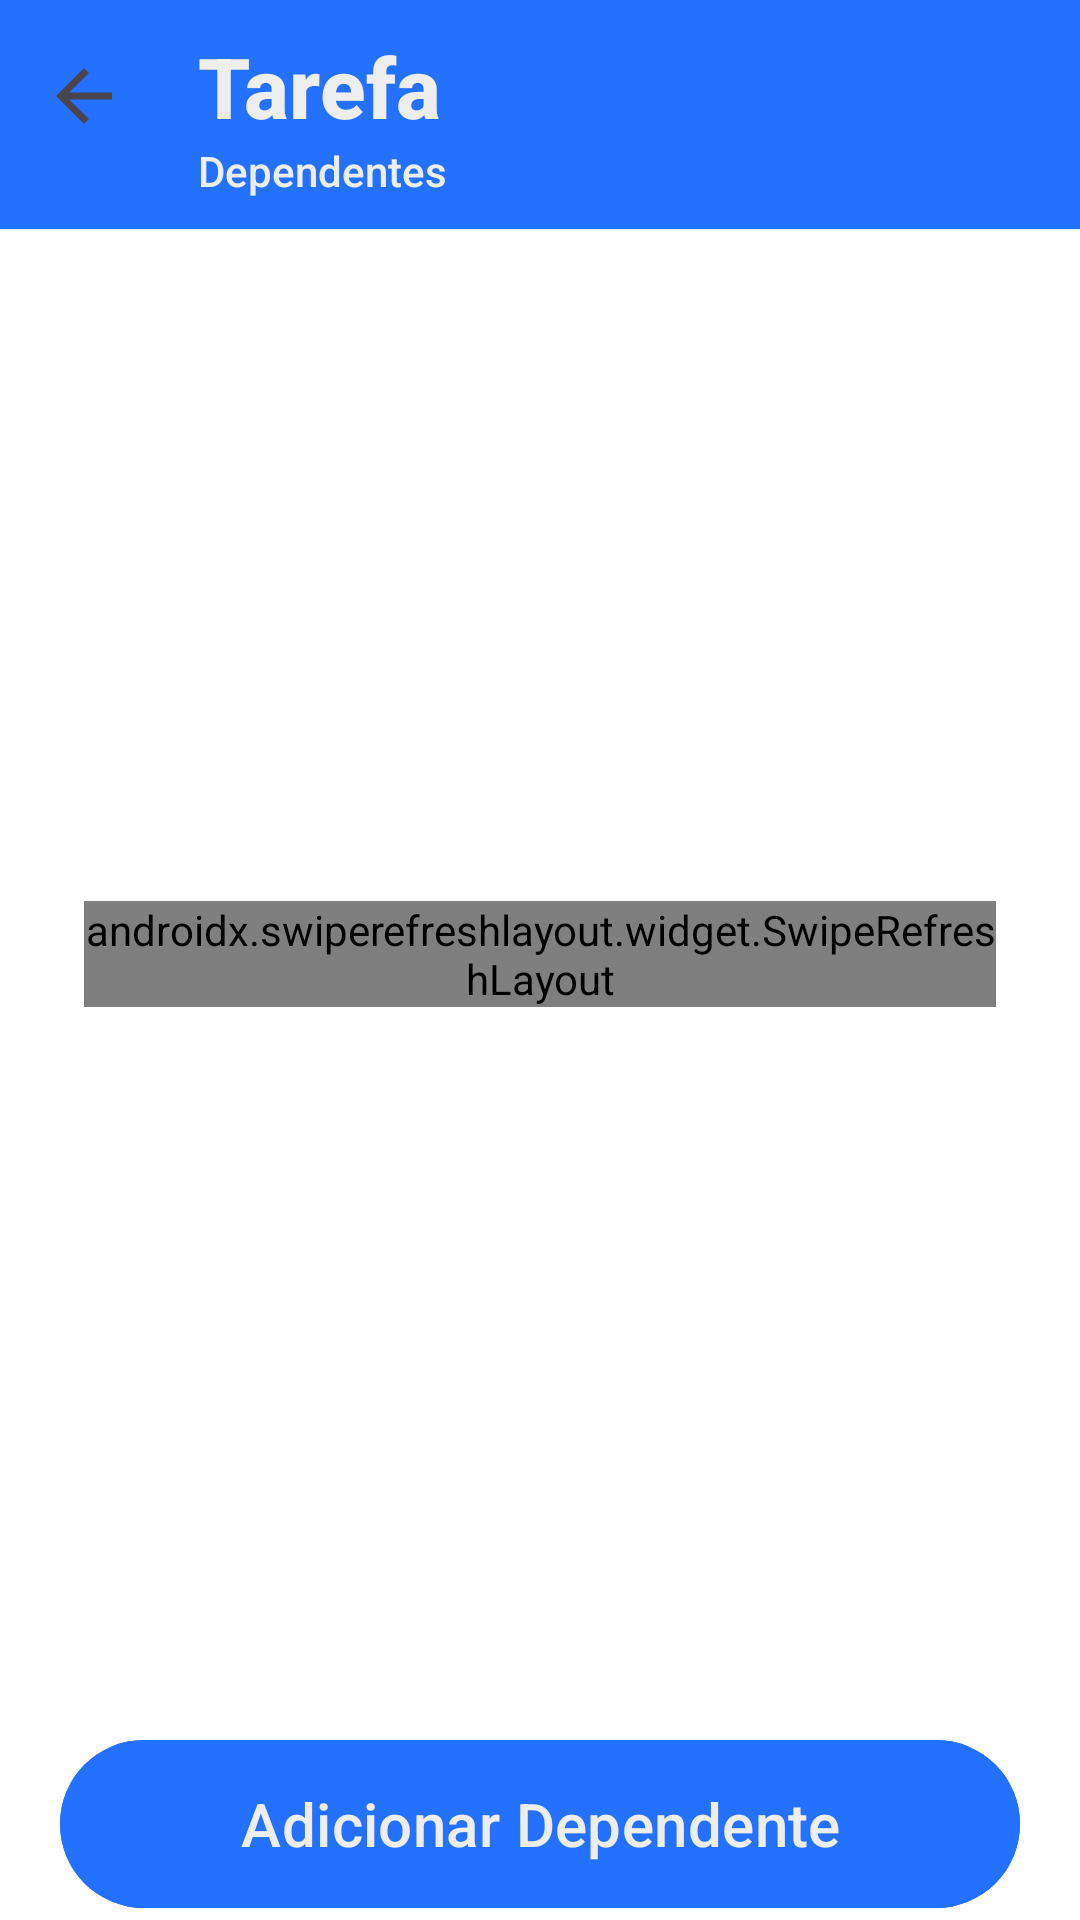

Layout XML and referenced resources for this Android screen:
<!-- AndroidManifest.xml: application theme Theme.CasaSync -->
<!-- res/layout/fragment_house.xml -->
<?xml version="1.0" encoding="utf-8"?>
<androidx.constraintlayout.widget.ConstraintLayout xmlns:android="http://schemas.android.com/apk/res/android"
    xmlns:app="http://schemas.android.com/apk/res-auto"
    android:id="@+id/house"
    android:layout_width="match_parent"
    android:layout_height="match_parent"
    android:background="?attr/colorSurface">

    
    <com.google.android.material.appbar.MaterialToolbar
        android:id="@+id/topBar"
        android:layout_width="match_parent"
        android:layout_height="wrap_content"
        android:background="?attr/colorPrimary"
        android:elevation="8dp"
        app:navigationIcon="@drawable/ico_arrow_back"
        app:navigationContentDescription="@string/button_back"
        app:navigationIconTint="?attr/colorControlNormal"
        app:layout_constraintTop_toTopOf="parent">

        <LinearLayout
            android:layout_width="match_parent"
            android:layout_height="match_parent"
            android:gravity="center"
            android:orientation="vertical"
            android:padding="10dp">

            <TextView
                android:id="@+id/title"
                android:layout_width="wrap_content"
                android:layout_height="wrap_content"
                style="@style/ToolbarTitleStyleMain"
                android:layout_gravity="start"
                android:text="@string/task"
                android:maxLines="1"
                android:ellipsize="end"
                android:textSize="28sp"
                android:textStyle="bold" />

            <TextView
                android:id="@+id/subtitle"
                android:layout_width="wrap_content"
                android:layout_height="wrap_content"
                style="@style/ToolbarSubTitleStyleMain"
                android:layout_gravity="start"
                android:text="@string/depentent"
                android:textSize="14sp" />
        </LinearLayout>

    </com.google.android.material.appbar.MaterialToolbar>

    <LinearLayout
        android:id="@+id/layoutHouse"
        android:layout_width="0dp"
        android:layout_height="0dp"
        android:layout_marginTop="60dp"
        android:gravity="center"
        android:orientation="vertical"
        android:padding="28dp"
        app:layout_constraintBottom_toTopOf="@id/btnAddDependent"
        app:layout_constraintEnd_toEndOf="parent"
        app:layout_constraintStart_toStartOf="parent"
        app:layout_constraintTop_toTopOf="parent" >

        <androidx.swiperefreshlayout.widget.SwipeRefreshLayout
            android:id="@+id/swipeRefresh"
            android:layout_width="wrap_content"
            android:layout_height="wrap_content">

            
            <androidx.recyclerview.widget.RecyclerView
                android:id="@+id/recyclerDependents"
                android:layout_width="match_parent"
                android:layout_height="0dp"
                android:layout_weight="1" />
        </androidx.swiperefreshlayout.widget.SwipeRefreshLayout>
    </LinearLayout>

    
    <androidx.constraintlayout.widget.Guideline
        android:id="@+id/guidelineStart"
        android:layout_width="wrap_content"
        android:layout_height="wrap_content"
        android:orientation="vertical"
        app:layout_constraintGuide_percent="0.02" />

    <androidx.constraintlayout.widget.Guideline
        android:id="@+id/guidelineEnd"
        android:layout_width="wrap_content"
        android:layout_height="wrap_content"
        android:orientation="vertical"
        app:layout_constraintGuide_percent="0.98" />

    <com.google.android.material.button.MaterialButton
        android:id="@+id/btnAddDependent"
        style="@style/BotaoAzulClaro"
        android:layout_width="0dp"
        android:layout_height="0dp"
        app:layout_constraintWidth_max="320dp"
        android:text="@string/add_dependent"
        android:textSize="20sp"
        app:icon="@drawable/ico_add_dep"
        app:iconSize="36dp"
        app:iconGravity="textStart"
        app:iconPadding="4dp"
        app:layout_constraintBottom_toBottomOf="parent"
        app:layout_constraintEnd_toEndOf="@id/guidelineEnd"
        app:layout_constraintHeight_percent="0.10"
        app:layout_constraintStart_toStartOf="@id/guidelineStart" />

</androidx.constraintlayout.widget.ConstraintLayout>
<!-- resources referenced by this layout -->
<resources>
  <!-- drawable ico_arrow_back (drawable) -->
  <vector xmlns:android="http://schemas.android.com/apk/res/android"
      android:width="28dp"
      android:height="28dp"
      android:viewportWidth="960"
      android:viewportHeight="960">
    <path
        android:pathData="m313,520 l224,224 -57,56 -320,-320 320,-320 57,56 -224,224h487v80L313,520Z"
        android:fillColor="#e3e3e3"/>
  </vector>
  <string name="add_dependent">Adicionar Dependente</string>
  <string name="button_back">Voltar</string>
  <string name="depentent">Dependentes</string>
  <string name="task">Tarefa</string>
  <style name="BotaoAzulClaro">
          <item name="android:backgroundTint">?attr/colorPrimary</item>
          <item name="android:textColor">@color/primary_text_color</item>
          <item name="iconTint">@android:color/white</item>
      </style>
  <style name="ToolbarSubTitleStyleMain" parent="TextAppearance.Widget.AppCompat.Toolbar.Title">
          <item name="android:textSize">18sp</item>
          <item name="android:textColor">@color/secundary_text_color</item>
      </style>
  <style name="ToolbarTitleStyleMain" parent="TextAppearance.Widget.AppCompat.Toolbar.Title">
          <item name="android:textSize">26sp</item>
          <item name="android:textColor">@color/primary_text_color</item>
      </style>
  <style name="Theme.CasaSync" parent="Base.Theme.CasaSync" />
  <color name="primary_text_color">#EEEEEE</color>
  <color name="secundary_text_color">#EEEEEE</color>
  <style name="Base.Theme.CasaSync" parent="Theme.Material3.DayNight.NoActionBar">
      
          <item name="colorPrimary">@color/notch</item>
          <item name="colorOnPrimary">@color/branco</item>
          <item name="colorSurface">@color/branco</item>
          <item name="colorOnSurface">@color/text_primary</item>
          <item name="android:colorBackground">?attr/colorSurface</item>
  
          
  
      </style>
  <color name="notch">#2471FF</color>
  <color name="branco">#FFFFFF</color>
  <color name="text_primary">#212121</color>
</resources>
